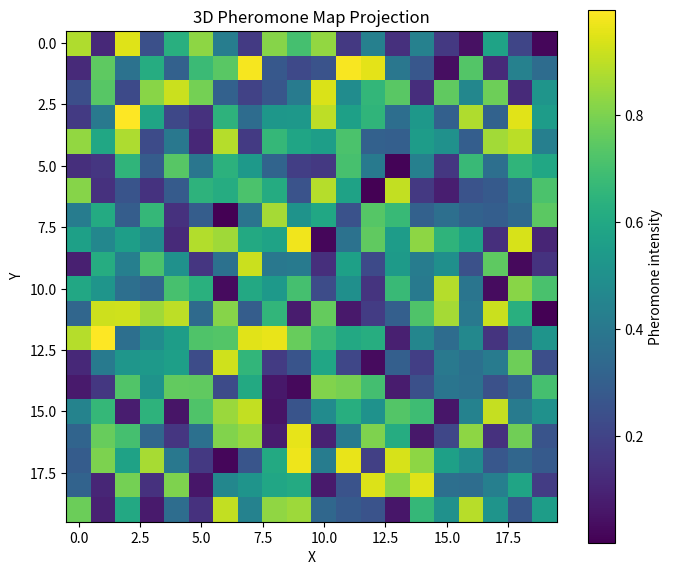

Generate this figure with matplotlib: (Note: this script raises an exception after producing the figure.)
import matplotlib.pyplot as plt
import numpy as np


def main():
    grid = np.random.rand(20, 20)

    plt.figure(figsize=(7, 6))
    plt.imshow(grid)
    plt.colorbar(label="Pheromone intensity")
    plt.title("3D Pheromone Map Projection")
    plt.xlabel("X")
    plt.ylabel("Y")
    plt.tight_layout()
    plt.savefig("results/pheromone_map.png")
    print("saved: results/pheromone_map.png")


if __name__ == "__main__":
    main()
